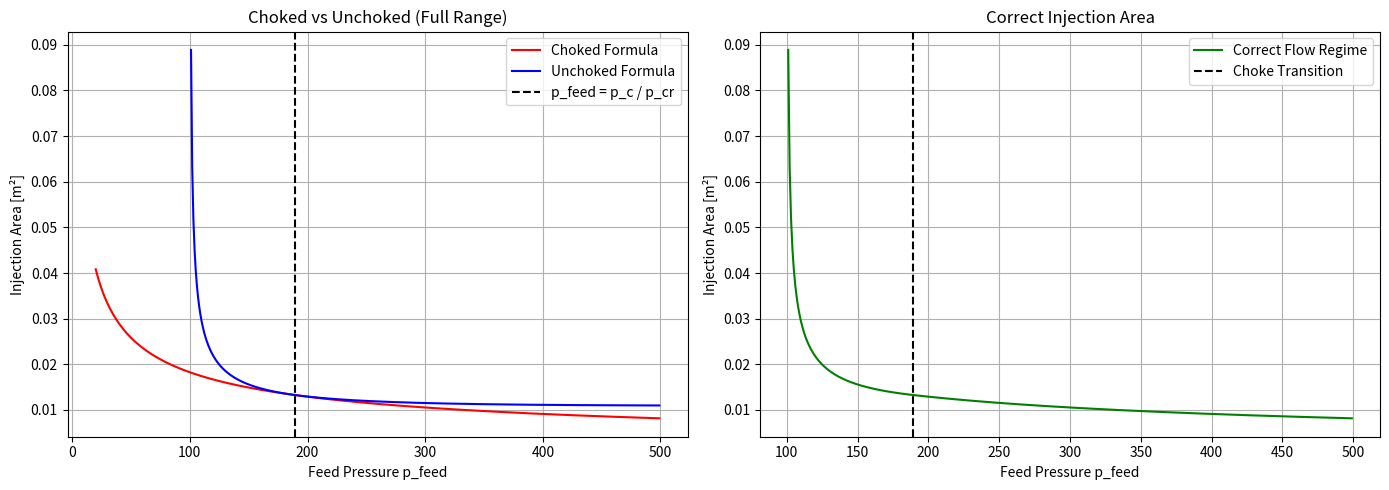

Here is the Python script that generated this plot:
import numpy as np
import matplotlib.pyplot as plt

# Constants
gamma = 1.4
Cd = 0.8
mdot = 0.1       # kg/s
p_c = 100        # chamber pressure
rho = 1.0        # replace with real density if needed

# Pressure range
p_feed_values = np.arange(20, 500, 1)

# Critical ratio
p_cr = (2 / (gamma + 1)) ** (gamma / (gamma - 1))

# Storage
choked_area  = []
unchoked_area = []
correct_area = []

for p_feed in p_feed_values:

    # --- CHOKED formula ---
    A_choked = mdot / (
        Cd * np.sqrt(
            gamma * rho * p_feed *
            (2 / (gamma + 1)) ** ((gamma + 1)/(gamma - 1))
        )
    )

    # --- UNCHOKED formula ---
    A_unchoked = mdot / (
        Cd * np.sqrt(
            2 * rho * p_feed *
            (gamma/(gamma-1)) *
            ((p_c/p_feed)**(2/gamma) - (p_c/p_feed)**((gamma + 1)/gamma))
        )
    )

    choked_area.append(A_choked)
    unchoked_area.append(A_unchoked)

    # --- Physically correct selection ---
    if p_c / p_feed < p_cr:      # CHOKED region
        correct_area.append(A_choked)
    else:                        # UNCHOKED region
        correct_area.append(A_unchoked)

# Convert to arrays
choked_area  = np.array(choked_area)
unchoked_area = np.array(unchoked_area)
correct_area = np.array(correct_area)

# -------------------- SIDE-BY-SIDE PLOTS --------------------
fig, (ax1, ax2) = plt.subplots(1, 2, figsize=(14,5))

# ---------- LEFT PLOT: full comparison ----------
ax1.plot(p_feed_values, choked_area,   label="Choked Formula",   color="red")
ax1.plot(p_feed_values, unchoked_area, label="Unchoked Formula", color="blue")
ax1.axvline(x=p_c / p_cr, color='black', linestyle='--', label="p_feed = p_c / p_cr")
ax1.set_xlabel("Feed Pressure p_feed")
ax1.set_ylabel("Injection Area [m²]")
ax1.set_title("Choked vs Unchoked (Full Range)")
ax1.grid(True)
ax1.legend()

# ---------- RIGHT PLOT: correct combined curve ----------
ax2.plot(p_feed_values, correct_area, color="green", label="Correct Flow Regime")
ax2.axvline(x=p_c / p_cr, color='black', linestyle='--', label="Choke Transition")
ax2.set_xlabel("Feed Pressure p_feed")
ax2.set_ylabel("Injection Area [m²]")
ax2.set_title("Correct Injection Area")
ax2.grid(True)
ax2.legend()

plt.tight_layout()
plt.show()
